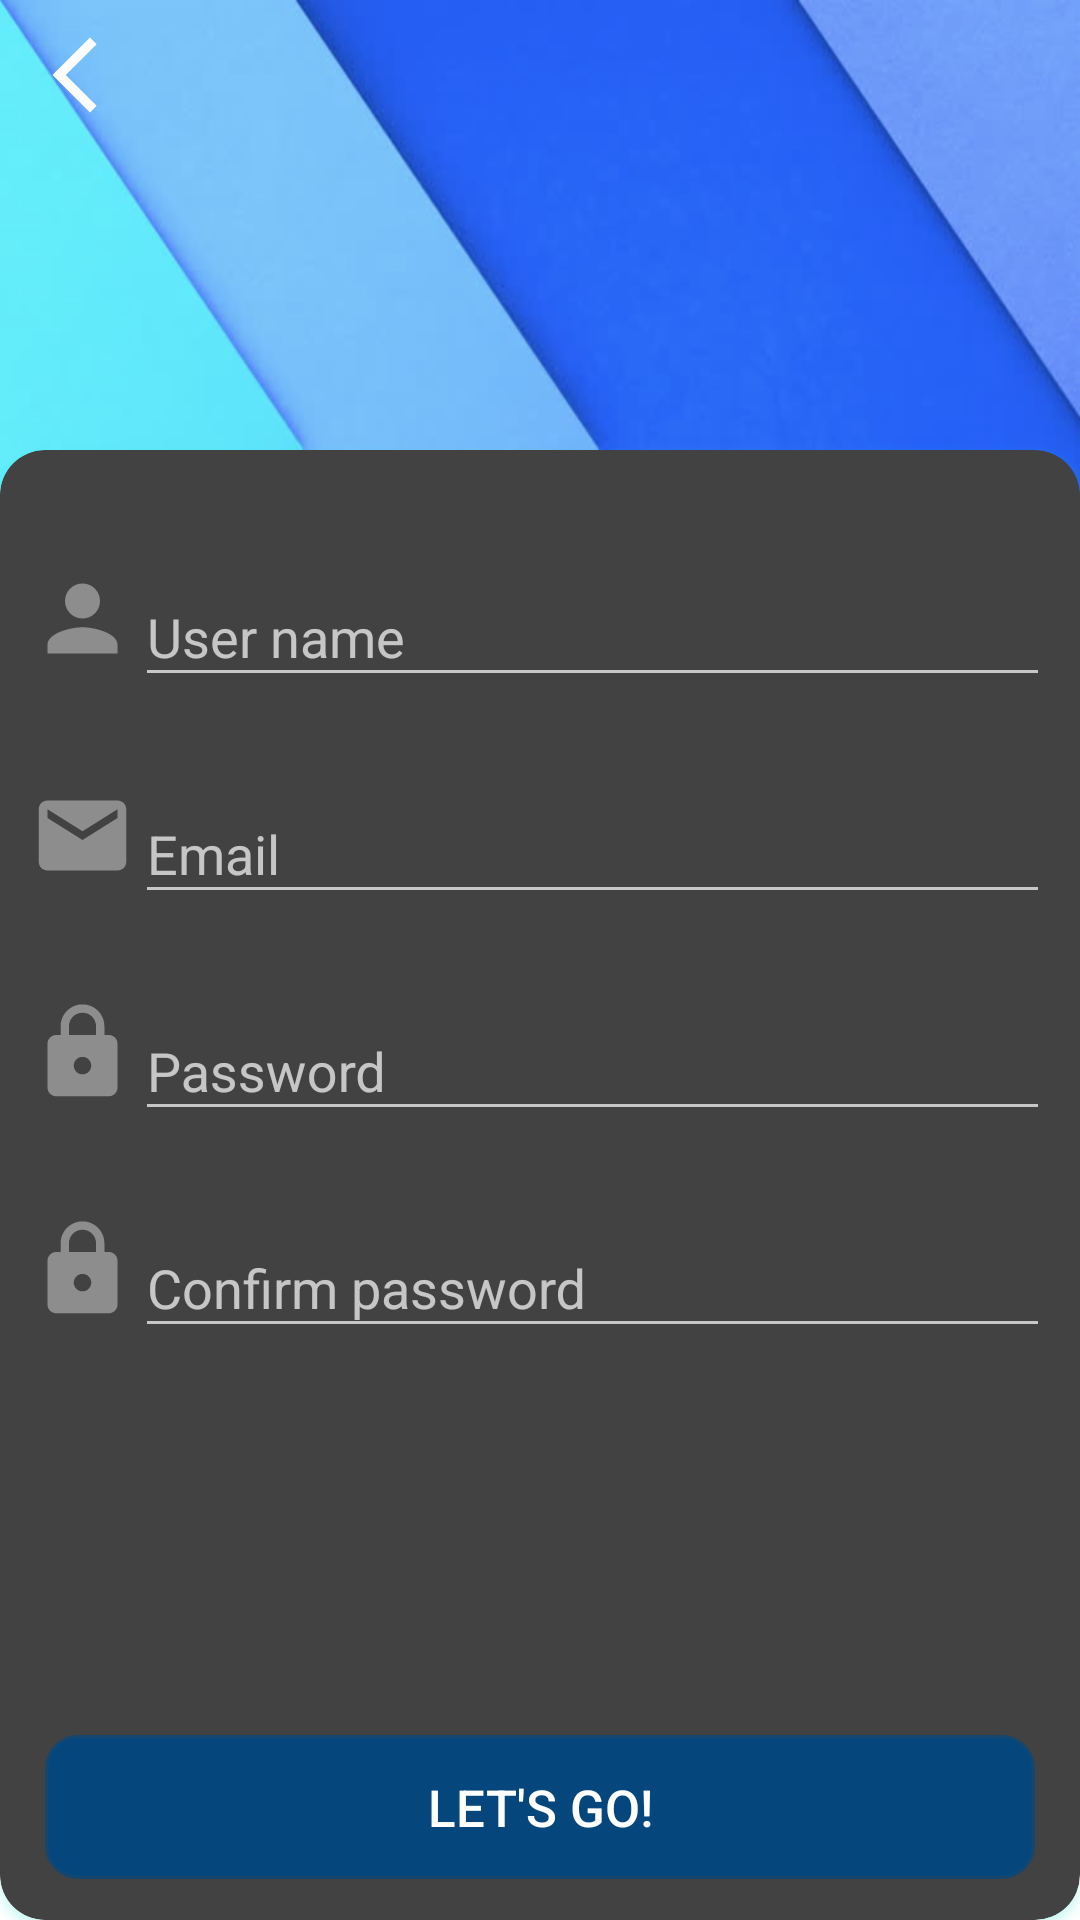

Write the Android layout XML for this screen, with the resource values it uses.
<!-- AndroidManifest.xml: application theme Theme.WhatsMyTask -->
<!-- res/layout/activity_register.xml -->
<?xml version="1.0" encoding="utf-8"?>
<androidx.coordinatorlayout.widget.CoordinatorLayout xmlns:android="http://schemas.android.com/apk/res/android"
    xmlns:app="http://schemas.android.com/apk/res-auto"
    xmlns:tools="http://schemas.android.com/tools"
    android:layout_width="match_parent"
    android:layout_height="match_parent"
    android:fitsSystemWindows="true"
    tools:context=".activities.RegisterActivity">

    <ScrollView
        android:layout_width="match_parent"
        android:layout_height="match_parent"
        android:fillViewport="true">

    <RelativeLayout
        android:layout_width="match_parent"
        android:layout_height="match_parent"
        android:background="@color/white">

        <RelativeLayout
            android:layout_width="match_parent"
            android:layout_height="300dp"
            android:background="@drawable/bakgroundtask">

            <ImageView
                android:id="@+id/imageRegisterGoBack"
                android:layout_width="30dp"
                android:layout_height="30dp"
                android:layout_alignParentLeft="true"
                android:layout_alignParentTop="true"
                android:layout_marginStart="10dp"
                android:layout_marginTop="10dp"
                android:layout_marginEnd="10dp"
                android:layout_marginBottom="10dp"
                android:src="@drawable/ic_arrow_back" />

        </RelativeLayout>

        <androidx.cardview.widget.CardView
            android:layout_width="match_parent"
            android:layout_height="match_parent"
            app:cardCornerRadius="15dp"
            android:outlineSpotShadowColor="@color/colorAccent"
            android:layout_marginTop="150dp">

            <LinearLayout
                android:layout_width="match_parent"
                android:layout_height="match_parent"
                android:orientation="vertical">

                <LinearLayout
                    android:layout_width="match_parent"
                    android:layout_height="match_parent"
                    android:layout_weight="1"
                    android:orientation="vertical">

            

                <LinearLayout
                    android:layout_width="match_parent"
                    android:layout_height="wrap_content"
                    android:layout_marginLeft="10dp"
                    android:layout_marginTop="30dp"
                    android:layout_marginRight="10dp"
                    android:orientation="horizontal">

                    <ImageView
                        android:layout_width="35dp"
                        android:layout_height="35dp"
                        android:layout_gravity="center"
                        android:src="@drawable/ic_person_gray" />

                    <com.google.android.material.textfield.TextInputLayout
                        android:layout_width="match_parent"
                        android:layout_height="wrap_content">

                        <com.google.android.material.textfield.TextInputEditText
                            android:id="@+id/textInputUserName"
                            android:layout_width="match_parent"
                            android:layout_height="wrap_content"
                            android:hint="User name"
                            android:inputType="text" />

                    </com.google.android.material.textfield.TextInputLayout>


                </LinearLayout>

                

                <LinearLayout
                    android:layout_width="match_parent"
                    android:layout_height="wrap_content"
                    android:layout_marginLeft="10dp"
                    android:layout_marginTop="20dp"
                    android:layout_marginRight="10dp"
                    android:orientation="horizontal">

                    <ImageView
                        android:layout_width="35dp"
                        android:layout_height="35dp"
                        android:layout_gravity="center"
                        android:src="@drawable/ic_email_gray" />

                    <com.google.android.material.textfield.TextInputLayout
                        android:layout_width="match_parent"
                        android:layout_height="wrap_content">

                        <com.google.android.material.textfield.TextInputEditText
                            android:id="@+id/textInputEmail"
                            android:layout_width="match_parent"
                            android:layout_height="wrap_content"
                            android:hint="Email"
                            android:inputType="textEmailAddress" />

                    </com.google.android.material.textfield.TextInputLayout>


                </LinearLayout>

                

                <LinearLayout
                    android:layout_width="match_parent"
                    android:layout_height="wrap_content"
                    android:layout_marginLeft="10dp"
                    android:layout_marginTop="20dp"
                    android:layout_marginRight="10dp"
                    android:orientation="horizontal">

                    <ImageView
                        android:layout_width="35dp"
                        android:layout_height="35dp"
                        android:layout_gravity="center"
                        android:src="@drawable/ic_lock_gray" />

                    <com.google.android.material.textfield.TextInputLayout
                        android:layout_width="match_parent"
                        android:layout_height="wrap_content">

                        <com.google.android.material.textfield.TextInputEditText
                            android:id="@+id/textInputPassword"
                            android:layout_width="match_parent"
                            android:layout_height="wrap_content"
                            android:hint="Password"
                            android:inputType="textPassword" />

                    </com.google.android.material.textfield.TextInputLayout>


                </LinearLayout>

                

                <LinearLayout
                    android:layout_width="match_parent"
                    android:layout_height="wrap_content"
                    android:layout_marginLeft="10dp"
                    android:layout_marginTop="20dp"
                    android:layout_marginRight="10dp"
                    android:orientation="horizontal">

                    <ImageView
                        android:layout_width="35dp"
                        android:layout_height="35dp"
                        android:layout_gravity="center"
                        android:src="@drawable/ic_lock_gray" />

                    <com.google.android.material.textfield.TextInputLayout
                        android:layout_width="match_parent"
                        android:layout_height="wrap_content">

                    <com.google.android.material.textfield.TextInputEditText
                        android:id="@+id/textInputConfirmPassword"
                        android:layout_width="match_parent"
                        android:layout_height="wrap_content"
                        android:hint="Confirm password"
                        android:inputType="textPassword" />

                    </com.google.android.material.textfield.TextInputLayout>


                </LinearLayout>

                </LinearLayout>

                <LinearLayout
                    android:layout_width="match_parent"
                    android:layout_height="150dp"
                    android:layout_weight="1"
                    android:gravity="center">
                    
                    <Button
                        android:id="@+id/btnRegister"
                        android:backgroundTint="@color/light_blue"
                        android:background="@drawable/custom_border"
                        android:layout_width="match_parent"
                        android:layout_height="wrap_content"
                        android:text="Let's go!"
                        android:textColor="@color/white"
                        android:layout_marginLeft="15dp"
                        android:layout_marginRight="15dp"
                        android:textSize="17dp"
                        android:layout_alignParentBottom="true"/>

                </LinearLayout>

            </LinearLayout>

        </androidx.cardview.widget.CardView>

        <ImageView
            android:layout_width="150dp"
            android:layout_height="150dp"
            android:layout_centerHorizontal="true"
            android:layout_marginTop="30dp"
            android:src="@drawable/ic_person_white"/>


    </RelativeLayout>

    </ScrollView>

</androidx.coordinatorlayout.widget.CoordinatorLayout>
<!-- resources referenced by this layout -->
<resources>
  <color name="light_blue">#05477C</color>
  <color name="white">#FFFFFFFF</color>
  <!-- drawable bakgroundtask: png bitmap (drawable-hdpi, 113646 bytes) -->
  <!-- drawable custom_border (drawable) -->
  <?xml version="1.0" encoding="utf-8"?>
  <shape xmlns:android="http://schemas.android.com/apk/res/android">
  
      <solid android:color="@color/white"/>
      <stroke android:width="2dp" android:color="@color/gray"/>
      <corners android:radius="10dp"/>
  </shape>
  <!-- drawable ic_arrow_back (drawable) -->
  <vector android:height="50dp" android:tint="#FFFF"
      android:viewportHeight="24" android:viewportWidth="24"
      android:width="50dp" xmlns:android="http://schemas.android.com/apk/res/android">
      <path android:fillColor="@android:color/white" android:pathData="M17.77,3.77l-1.77,-1.77l-10,10l10,10l1.77,-1.77l-8.23,-8.23z"/>
  </vector>
  <!-- drawable ic_email_gray (drawable) -->
  <vector android:height="50dp" android:tint="#8D8D8D"
      android:viewportHeight="24" android:viewportWidth="24"
      android:width="50dp" xmlns:android="http://schemas.android.com/apk/res/android">
      <path android:fillColor="@android:color/white" android:pathData="M20,4L4,4c-1.1,0 -1.99,0.9 -1.99,2L2,18c0,1.1 0.9,2 2,2h16c1.1,0 2,-0.9 2,-2L22,6c0,-1.1 -0.9,-2 -2,-2zM20,8l-8,5 -8,-5L4,6l8,5 8,-5v2z"/>
  </vector>
  <!-- drawable ic_lock_gray (drawable) -->
  <vector android:height="50dp" android:tint="#8D8D8D"
      android:viewportHeight="24" android:viewportWidth="24"
      android:width="50dp" xmlns:android="http://schemas.android.com/apk/res/android">
      <path android:fillColor="@android:color/white" android:pathData="M18,8h-1L17,6c0,-2.76 -2.24,-5 -5,-5S7,3.24 7,6v2L6,8c-1.1,0 -2,0.9 -2,2v10c0,1.1 0.9,2 2,2h12c1.1,0 2,-0.9 2,-2L20,10c0,-1.1 -0.9,-2 -2,-2zM12,17c-1.1,0 -2,-0.9 -2,-2s0.9,-2 2,-2 2,0.9 2,2 -0.9,2 -2,2zM15.1,8L8.9,8L8.9,6c0,-1.71 1.39,-3.1 3.1,-3.1 1.71,0 3.1,1.39 3.1,3.1v2z"/>
  </vector>
  <!-- drawable ic_person_gray (drawable) -->
  <vector android:height="50dp" android:tint="#8D8D8D"
      android:viewportHeight="24" android:viewportWidth="24"
      android:width="50dp" xmlns:android="http://schemas.android.com/apk/res/android">
      <path android:fillColor="@android:color/white" android:pathData="M12,12c2.21,0 4,-1.79 4,-4s-1.79,-4 -4,-4 -4,1.79 -4,4 1.79,4 4,4zM12,14c-2.67,0 -8,1.34 -8,4v2h16v-2c0,-2.66 -5.33,-4 -8,-4z"/>
  </vector>
  <style name="Theme.WhatsMyTask" parent="Theme.AppCompat">
          
          <item name="colorPrimary">@color/blue</item>
          <item name="colorPrimaryVariant">@color/blue</item>
          <item name="colorOnPrimary">@color/white</item>
          
          <item name="colorSecondary">@color/blue</item>
          <item name="colorSecondaryVariant">@color/blue</item>
          <item name="colorOnSecondary">@color/white</item>
          
          <item name="android:statusBarColor" tools:targetApi="l">?attr/colorPrimaryVariant</item>
          
          <item name="background">@color/teal_200</item>
  
      </style>
  <color name="gray">#BA9C9C9C</color>
  <color name="blue">#183263</color>
  <color name="teal_200">#1B7BCF</color>
  <!-- not gathered from this repository: default colours our renderer supplied (Android Studio template values) -->
  <color name="colorAccent">#FF03DAC5</color>
</resources>
